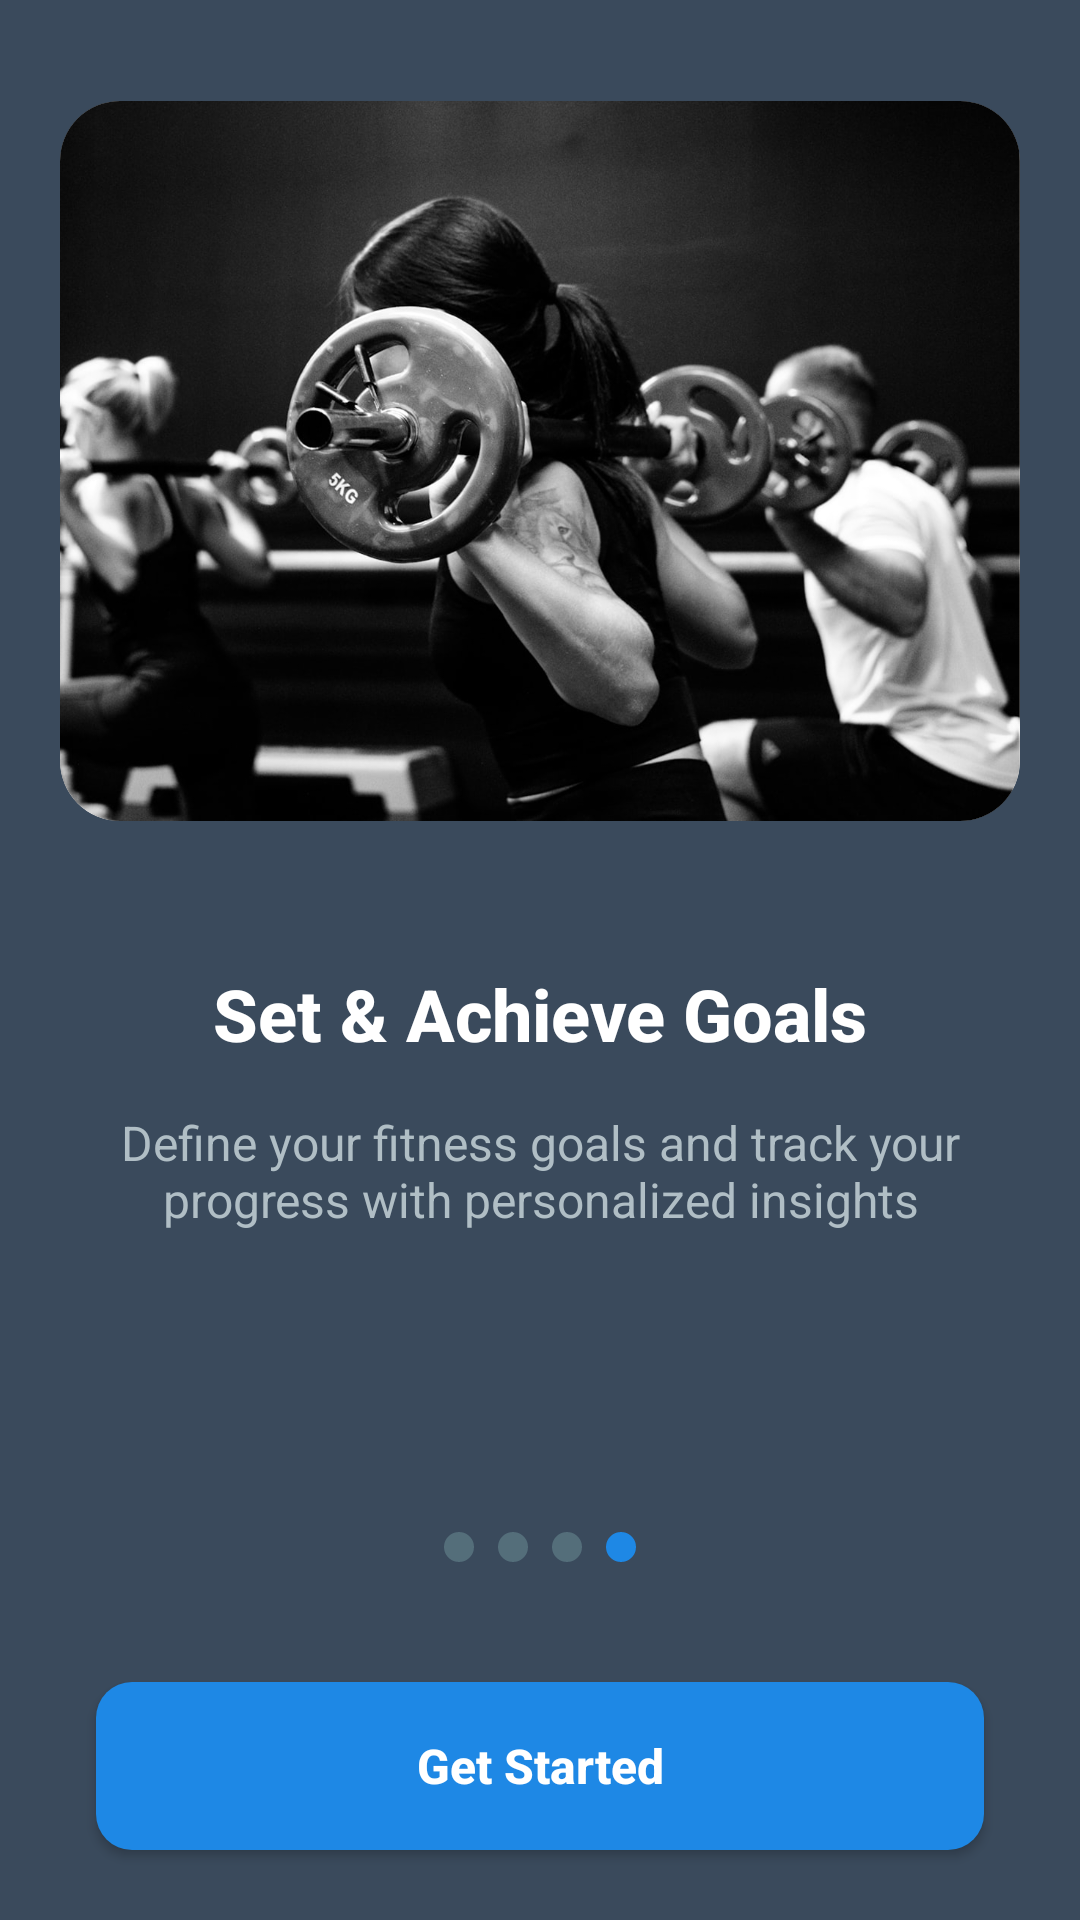

This screen was rendered from an Android layout file. Write that file and the resources it references.
<!-- AndroidManifest.xml: application theme Theme.MADD_Assignment_01 -->
<!-- res/layout/onboarding_screen_4.xml -->
<?xml version="1.0" encoding="utf-8"?>
<androidx.constraintlayout.widget.ConstraintLayout xmlns:android="http://schemas.android.com/apk/res/android"
    xmlns:app="http://schemas.android.com/apk/res-auto"
    xmlns:tools="http://schemas.android.com/tools"
    android:layout_width="match_parent"
    android:layout_height="match_parent"
    android:background="@color/onboarding_background">

    
    <androidx.cardview.widget.CardView
        android:id="@+id/onboarding_image_container"
        android:layout_width="320dp"
        android:layout_height="240dp"
        android:layout_marginTop="160dp"
        android:layout_marginBottom="48dp"
        app:cardCornerRadius="20dp"
        app:cardElevation="0dp"
        app:layout_constraintTop_toTopOf="parent"
        app:layout_constraintEnd_toEndOf="parent"
        app:layout_constraintStart_toStartOf="parent"
        app:layout_constraintBottom_toTopOf="@+id/onboarding_title"
        app:layout_constraintVertical_chainStyle="packed">

        <ImageView
            android:id="@+id/onboarding_image"
            android:layout_width="match_parent"
            android:layout_height="match_parent"
            android:scaleType="centerCrop"
            android:src="@drawable/onboarding_4"
            android:contentDescription="Goals Image" />

    </androidx.cardview.widget.CardView>

    
    <TextView
        android:id="@+id/onboarding_title"
        android:layout_width="0dp"
        android:layout_height="wrap_content"
        android:layout_marginHorizontal="32dp"
        android:layout_marginBottom="16dp"
        android:fontFamily="sans-serif-medium"
        android:text="@string/achieve_goals_title"
        android:textAlignment="center"
        android:textColor="@color/onboarding_text_primary"
        android:textSize="24sp"
        android:textStyle="bold"
        app:layout_constraintTop_toBottomOf="@+id/onboarding_image_container"
        app:layout_constraintBottom_toTopOf="@+id/onboarding_subtitle"
        app:layout_constraintEnd_toEndOf="parent"
        app:layout_constraintStart_toStartOf="parent" />

    
    <TextView
        android:id="@+id/onboarding_subtitle"
        android:layout_width="0dp"
        android:layout_height="wrap_content"
        android:layout_marginHorizontal="40dp"
        android:layout_marginBottom="100dp"
        android:fontFamily="sans-serif"
        android:text="@string/achieve_goals_subtitle"
        android:textAlignment="center"
        android:textColor="@color/onboarding_text_secondary"
        android:textSize="16sp"
        app:layout_constraintTop_toBottomOf="@+id/onboarding_title"
        app:layout_constraintBottom_toTopOf="@+id/indicators_container"
        app:layout_constraintEnd_toEndOf="parent"
        app:layout_constraintStart_toStartOf="parent" />

    
    <LinearLayout
        android:id="@+id/indicators_container"
        android:layout_width="wrap_content"
        android:layout_height="wrap_content"
        android:layout_marginBottom="40dp"
        android:orientation="horizontal"
        app:layout_constraintBottom_toTopOf="@+id/next_button"
        app:layout_constraintEnd_toEndOf="parent"
        app:layout_constraintStart_toStartOf="parent"
        app:layout_constraintTop_toBottomOf="@+id/onboarding_subtitle">

        <View
            android:id="@+id/indicator_1"
            android:layout_width="10dp"
            android:layout_height="10dp"
            android:layout_marginEnd="8dp"
            android:background="@drawable/indicator_inactive" />

        <View
            android:id="@+id/indicator_2"
            android:layout_width="10dp"
            android:layout_height="10dp"
            android:layout_marginEnd="8dp"
            android:background="@drawable/indicator_inactive" />

        <View
            android:id="@+id/indicator_3"
            android:layout_width="10dp"
            android:layout_height="10dp"
            android:layout_marginEnd="8dp"
            android:background="@drawable/indicator_inactive" />

        <View
            android:id="@+id/indicator_4"
            android:layout_width="10dp"
            android:layout_height="10dp"
            android:background="@drawable/indicator_active" />

    </LinearLayout>

    
    <Button
        android:id="@+id/next_button"
        android:layout_width="0dp"
        android:layout_height="56dp"
        android:layout_marginHorizontal="32dp"
        android:layout_marginBottom="16dp"
        android:background="@drawable/button_blue_rounded"
        android:fontFamily="sans-serif-medium"
        android:text="@string/get_started"
        android:textAllCaps="false"
        android:textColor="@color/onboarding_text_primary"
        android:textSize="16sp"
        android:textStyle="bold"
        app:layout_constraintTop_toBottomOf="@+id/indicators_container"
        app:layout_constraintBottom_toTopOf="@+id/back_button"
        app:layout_constraintEnd_toEndOf="parent"
        app:layout_constraintStart_toStartOf="parent" />

    
    <TextView
        android:id="@+id/back_button"
        android:layout_width="wrap_content"
        android:layout_height="wrap_content"
        android:layout_marginBottom="80dp"
        android:fontFamily="sans-serif"
        android:text="@string/back"
        android:textColor="@color/onboarding_text_secondary"
        android:textSize="16sp"
        android:padding="16dp"
        app:layout_constraintTop_toBottomOf="@+id/next_button"
        app:layout_constraintBottom_toBottomOf="parent"
        app:layout_constraintEnd_toEndOf="parent"
        app:layout_constraintStart_toStartOf="parent" />

</androidx.constraintlayout.widget.ConstraintLayout>
<!-- resources referenced by this layout -->
<resources>
  <color name="onboarding_background">#3A4A5C</color>
  <color name="onboarding_text_primary">#FFFFFF</color>
  <color name="onboarding_text_secondary">#B0BEC5</color>
  <!-- drawable button_blue_rounded (drawable) -->
  <?xml version="1.0" encoding="utf-8"?>
  <shape xmlns:android="http://schemas.android.com/apk/res/android">
      <solid android:color="@color/button_blue" />
      <corners android:radius="12dp" />
  </shape>
  <!-- drawable indicator_active (drawable) -->
  <?xml version="1.0" encoding="utf-8"?>
  <shape xmlns:android="http://schemas.android.com/apk/res/android"
      android:shape="oval">
      <solid android:color="@color/indicator_active" />
      <size android:width="8dp" android:height="8dp" />
  </shape>
  <!-- drawable indicator_inactive (drawable) -->
  <?xml version="1.0" encoding="utf-8"?>
  <shape xmlns:android="http://schemas.android.com/apk/res/android"
      android:shape="oval">
      <solid android:color="@color/indicator_inactive" />
      <size android:width="8dp" android:height="8dp" />
  </shape>
  <!-- drawable onboarding_4: png bitmap (drawable, 798003 bytes) -->
  <string name="achieve_goals_subtitle">Define your fitness goals and track your progress with personalized insights</string>
  <string name="achieve_goals_title">Set &amp; Achieve Goals</string>
  <string name="back">Back</string>
  <string name="get_started">Get Started</string>
  <style name="Theme.MADD_Assignment_01" parent="Base.Theme.MADD_Assignment_01" />
  <color name="button_blue">#1E88E5</color>
  <color name="indicator_active">#1E88E5</color>
  <color name="indicator_inactive">#546E7A</color>
  <style name="Base.Theme.MADD_Assignment_01" parent="Theme.Material3.DayNight.NoActionBar">
          
          
          <item name="android:statusBarColor">@color/dark_background</item>
          <item name="android:windowLightStatusBar">false</item>
      </style>
  <color name="dark_background">#2C3E50</color>
</resources>
